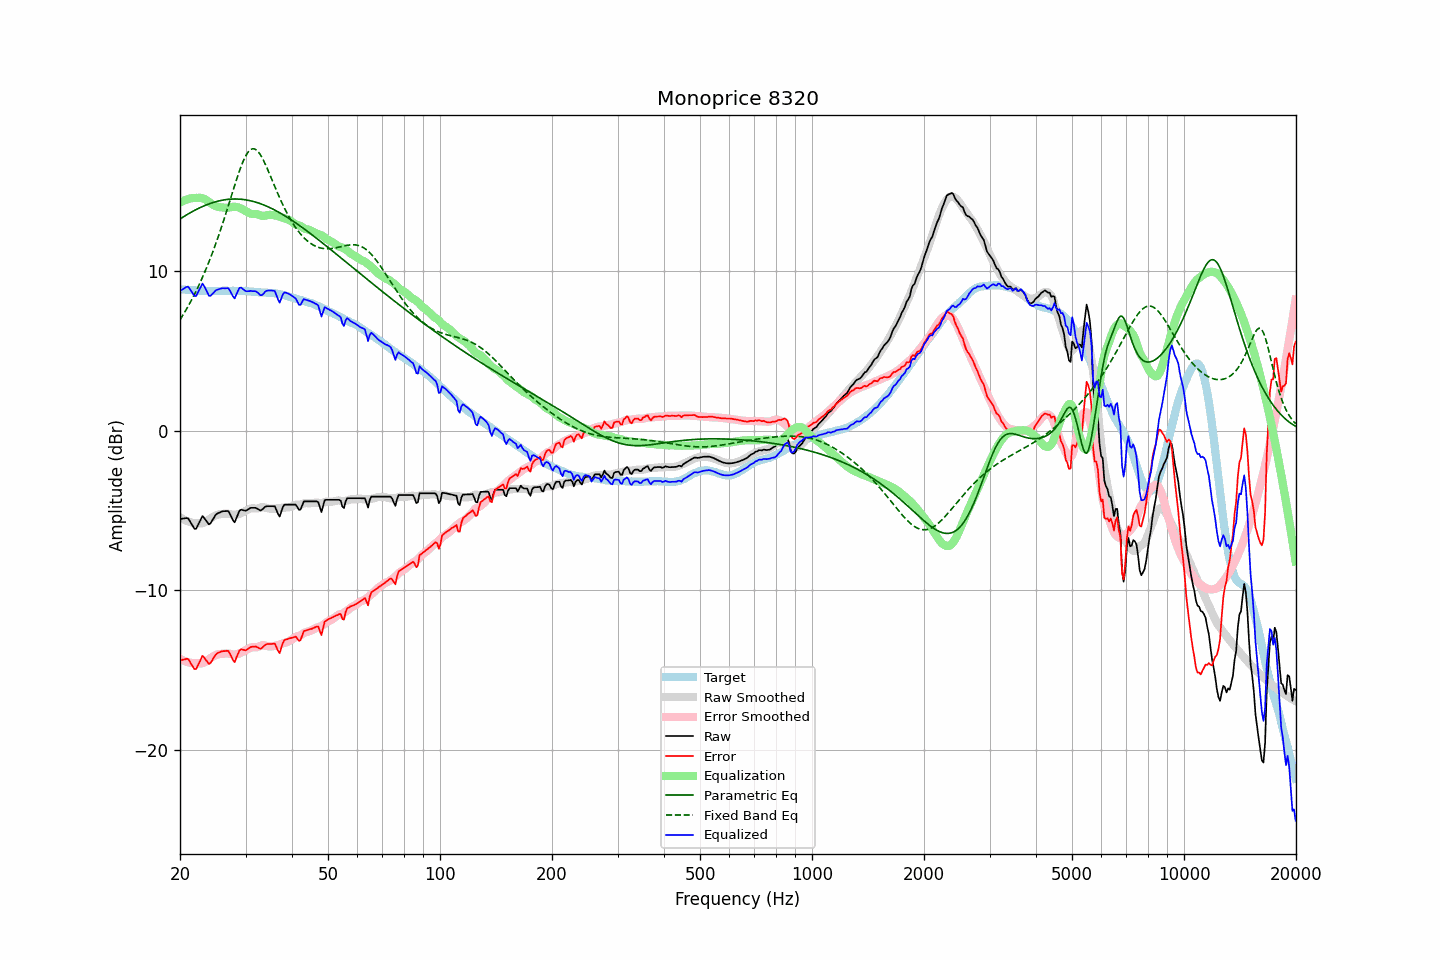

Source data for this figure (header and first rows):
frequency, raw, error, smoothed, error_smoothed, equalization, parametric_eq, fixed_band_eq, equalized_raw, equalized_smoothed, target
20.00, -5.53, -14.38, -5.42, -14.27, 14.27, 13.24, 6.93, 8.74, 8.85, 8.85
20.20, -5.52, -14.36, -5.48, -14.33, 14.33, 13.31, 7.09, 8.81, 8.84, 8.84
20.40, -5.50, -14.33, -5.54, -14.38, 14.38, 13.37, 7.26, 8.88, 8.83, 8.83
20.61, -5.49, -14.32, -5.60, -14.42, 14.42, 13.43, 7.42, 8.93, 8.82, 8.83
20.81, -5.47, -14.28, -5.64, -14.46, 14.46, 13.50, 7.60, 8.99, 8.81, 8.81
21.02, -5.48, -14.29, -5.69, -14.49, 14.49, 13.55, 7.77, 9.01, 8.81, 8.81
21.23, -5.64, -14.44, -5.72, -14.52, 14.52, 13.61, 7.96, 8.88, 8.80, 8.80
21.44, -5.81, -14.62, -5.75, -14.54, 14.54, 13.67, 8.14, 8.73, 8.79, 8.81
21.66, -5.98, -14.77, -5.77, -14.55, 14.55, 13.73, 8.33, 8.58, 8.78, 8.79
21.87, -6.14, -14.92, -5.78, -14.56, 14.56, 13.78, 8.53, 8.42, 8.78, 8.78
22.09, -6.15, -14.92, -5.79, -14.57, 14.57, 13.83, 8.73, 8.42, 8.77, 8.77
22.31, -5.95, -14.72, -5.80, -14.56, 14.56, 13.88, 8.94, 8.62, 8.77, 8.77
22.54, -5.75, -14.51, -5.81, -14.57, 14.57, 13.93, 9.15, 8.82, 8.76, 8.76
22.76, -5.54, -14.30, -5.81, -14.56, 14.56, 13.98, 9.37, 9.03, 8.76, 8.76
22.99, -5.34, -14.09, -5.79, -14.54, 14.54, 14.02, 9.60, 9.20, 8.75, 8.75
23.22, -5.46, -14.20, -5.76, -14.51, 14.51, 14.07, 9.83, 9.05, 8.75, 8.74
23.45, -5.59, -14.34, -5.71, -14.45, 14.45, 14.11, 10.06, 8.86, 8.74, 8.74
23.69, -5.73, -14.46, -5.64, -14.38, 14.38, 14.15, 10.31, 8.65, 8.74, 8.73
23.92, -5.87, -14.60, -5.56, -14.30, 14.30, 14.19, 10.56, 8.43, 8.74, 8.73
24.16, -5.80, -14.54, -5.49, -14.23, 14.23, 14.22, 10.81, 8.44, 8.74, 8.74
24.40, -5.63, -14.38, -5.43, -14.17, 14.17, 14.26, 11.08, 8.54, 8.74, 8.75
24.65, -5.47, -14.22, -5.37, -14.11, 14.11, 14.29, 11.35, 8.64, 8.74, 8.75
24.89, -5.30, -14.04, -5.32, -14.06, 14.06, 14.32, 11.62, 8.76, 8.74, 8.75
25.14, -5.20, -13.94, -5.27, -14.01, 14.01, 14.35, 11.91, 8.81, 8.74, 8.74
25.39, -5.15, -13.89, -5.25, -13.99, 13.99, 14.37, 12.20, 8.84, 8.75, 8.74
25.65, -5.11, -13.85, -5.23, -13.98, 13.98, 14.39, 12.49, 8.87, 8.75, 8.74
25.91, -5.06, -13.81, -5.22, -13.97, 13.97, 14.41, 12.79, 8.91, 8.75, 8.75
26.16, -5.04, -13.80, -5.20, -13.95, 13.95, 14.43, 13.10, 8.91, 8.75, 8.76
26.43, -5.04, -13.79, -5.19, -13.94, 13.94, 14.45, 13.42, 8.90, 8.75, 8.75
26.69, -5.03, -13.78, -5.19, -13.94, 13.94, 14.46, 13.73, 8.91, 8.75, 8.75
26.96, -5.03, -13.78, -5.20, -13.95, 13.95, 14.47, 14.06, 8.92, 8.75, 8.75
27.23, -5.20, -13.95, -5.22, -13.97, 13.97, 14.48, 14.38, 8.77, 8.75, 8.75
27.50, -5.41, -14.15, -5.24, -13.99, 13.99, 14.49, 14.70, 8.58, 8.75, 8.75
27.77, -5.61, -14.36, -5.26, -14.01, 14.01, 14.49, 15.03, 8.39, 8.75, 8.75
28.05, -5.74, -14.49, -5.26, -14.01, 14.01, 14.50, 15.35, 8.27, 8.75, 8.75
28.33, -5.49, -14.23, -5.25, -14.00, 14.00, 14.49, 15.66, 8.51, 8.75, 8.74
28.62, -5.25, -13.99, -5.23, -13.98, 13.98, 14.49, 15.97, 8.72, 8.74, 8.73
28.90, -5.01, -13.75, -5.20, -13.95, 13.95, 14.49, 16.26, 8.94, 8.74, 8.74
29.19, -4.95, -13.69, -5.16, -13.90, 13.90, 14.48, 16.53, 8.95, 8.74, 8.74
29.48, -4.97, -13.71, -5.11, -13.85, 13.85, 14.47, 16.79, 8.88, 8.73, 8.74
29.78, -5.00, -13.73, -5.06, -13.79, 13.79, 14.45, 17.02, 8.79, 8.73, 8.73
30.08, -5.01, -13.75, -5.01, -13.73, 13.73, 14.44, 17.21, 8.72, 8.72, 8.74
30.38, -4.95, -13.68, -4.96, -13.67, 13.67, 14.42, 17.38, 8.72, 8.72, 8.73
30.68, -4.89, -13.60, -4.91, -13.62, 13.62, 14.40, 17.51, 8.73, 8.71, 8.71
30.99, -4.83, -13.54, -4.87, -13.58, 13.58, 14.38, 17.59, 8.75, 8.70, 8.71
31.30, -4.83, -13.52, -4.86, -13.56, 13.56, 14.36, 17.63, 8.73, 8.70, 8.69
31.61, -4.83, -13.52, -4.87, -13.56, 13.56, 14.33, 17.64, 8.73, 8.69, 8.69
31.93, -4.83, -13.50, -4.87, -13.55, 13.55, 14.30, 17.60, 8.72, 8.68, 8.67
32.24, -4.88, -13.55, -4.87, -13.55, 13.55, 14.27, 17.52, 8.67, 8.67, 8.67
32.57, -4.94, -13.60, -4.85, -13.51, 13.51, 14.24, 17.41, 8.57, 8.66, 8.66
32.89, -5.00, -13.65, -4.81, -13.47, 13.47, 14.20, 17.26, 8.47, 8.66, 8.65
33.22, -4.95, -13.60, -4.78, -13.43, 13.43, 14.16, 17.09, 8.48, 8.65, 8.65
33.55, -4.86, -13.50, -4.79, -13.43, 13.43, 14.13, 16.90, 8.57, 8.65, 8.64
33.89, -4.76, -13.40, -4.82, -13.46, 13.46, 14.08, 16.69, 8.70, 8.64, 8.64
34.23, -4.73, -13.36, -4.85, -13.48, 13.48, 14.04, 16.47, 8.75, 8.63, 8.63
34.57, -4.73, -13.35, -4.87, -13.50, 13.50, 14.00, 16.23, 8.77, 8.63, 8.62
34.92, -4.73, -13.35, -4.88, -13.50, 13.50, 13.95, 15.99, 8.77, 8.62, 8.62
35.27, -4.73, -13.35, -4.89, -13.50, 13.50, 13.90, 15.75, 8.77, 8.61, 8.62
35.62, -4.73, -13.33, -4.89, -13.49, 13.49, 13.85, 15.51, 8.76, 8.60, 8.60
35.97, -4.73, -13.33, -4.88, -13.47, 13.47, 13.80, 15.27, 8.73, 8.59, 8.60
... 635 more rows
